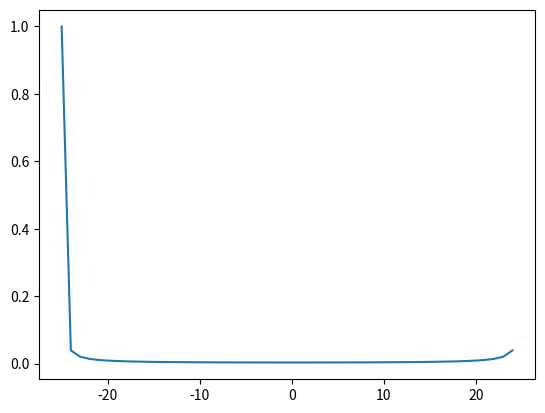

The script that saved this image:
from matplotlib.pyplot import *
import numpy as np
import sympy 
from scipy.integrate import *
import math

def graficar1(x0):

    T = range(-25,25,1)


    def fun(x,y):
        return x**2*(y)-(y)/(y)+1

    solucion = odeint(fun,x0,T)

    plot(T,solucion)
    show()

graficar1(1)
